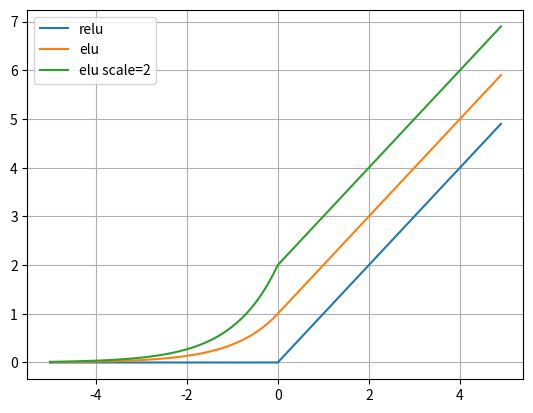

Write Python code to recreate this figure.
# Copyright (c) 2017-2023 Mitsubishi Electric Research Laboratories (MERL)
#
# SPDX-License-Identifier: AGPL-3.0-or-later


import matplotlib.pyplot as plt
import numpy as np

num = 5
input = np.arange(-num, num, 0.1)

output1 = np.maximum(input, 0) + 0.00001
output2 = np.maximum(input, 0) + np.minimum((np.exp(input) - 1), 0) + 1
output3 = np.maximum(input, 0) + np.minimum(2*(np.exp(input) - 1), 0) + 2.

plt.plot(input, output1, label= "relu")
plt.plot(input, output2, label= "elu")
plt.plot(input, output3, label= "elu scale=2")
plt.grid(True)
plt.legend()
plt.show()
